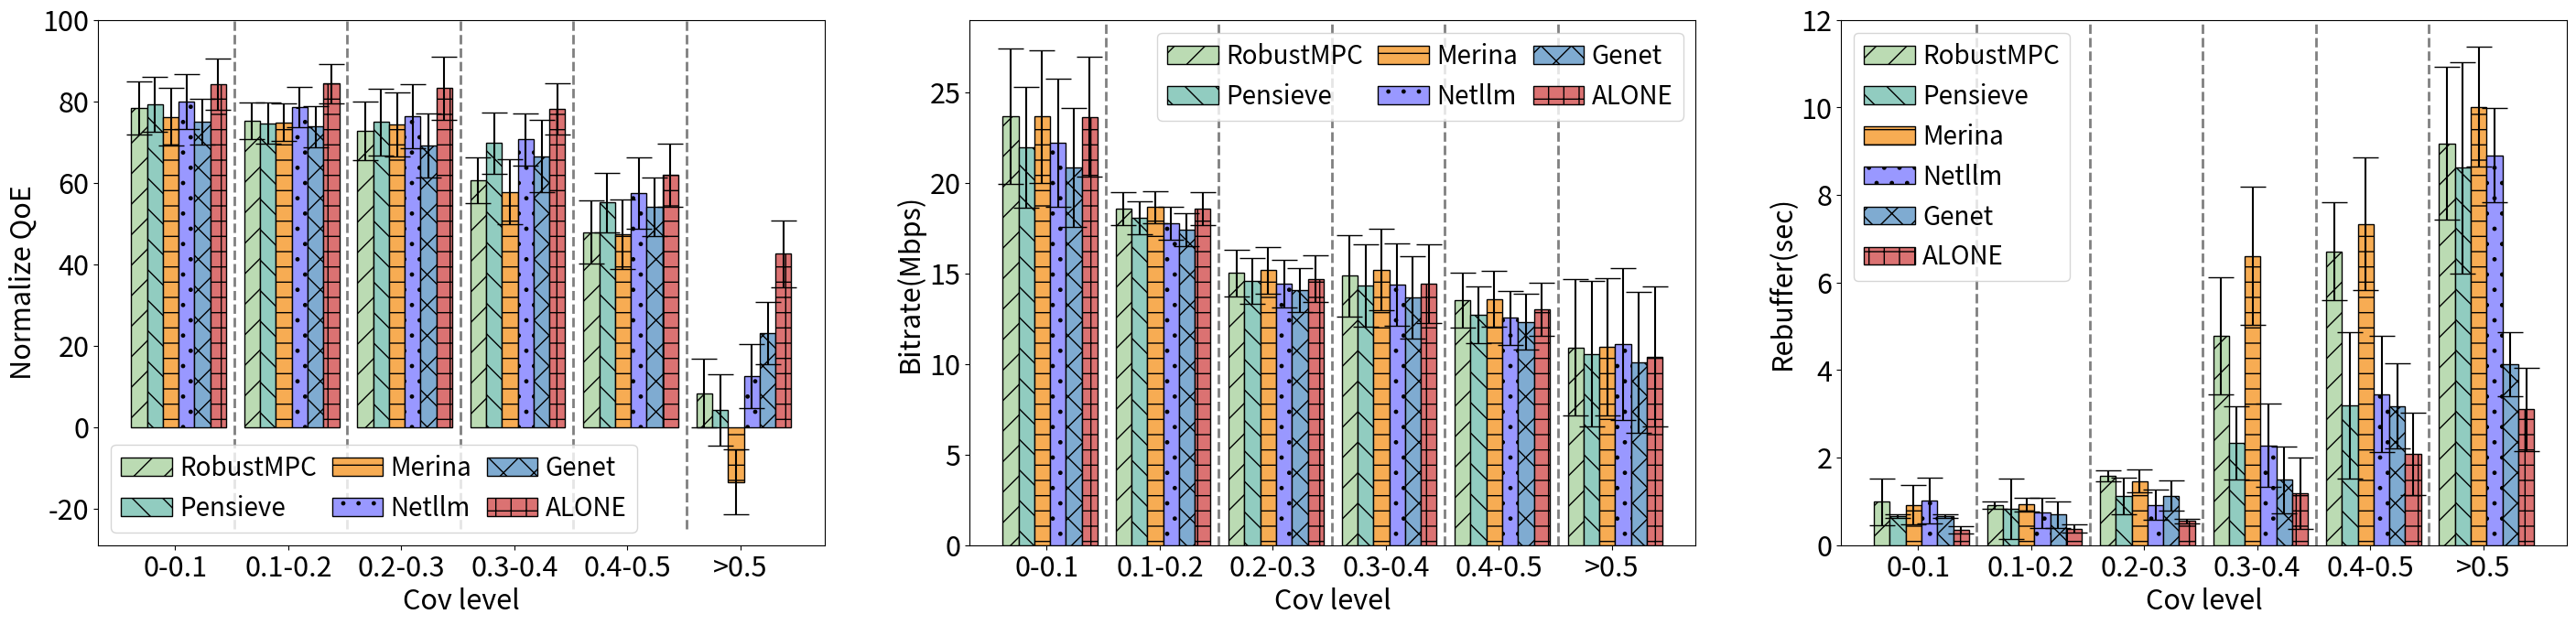

Recreate this plot in Python.
import matplotlib.pyplot as plt
import numpy as np

# 定义颜色、花纹等
colors = ['#bbdbb3', '#91CCc0', '#f7ac53', '#9998ff', '#7fabd1', '#db7272']
hatch_patterns = ['/', '\\', '-', '.', 'x', '+']
x_labels = ['0-0.1', '0.1-0.2', '0.2-0.3', '0.3-0.4', '0.4-0.5', '>0.5']


# schemes_show 和 schemes_label 需要你自己定义好
# 例子：

schemes_label = ['RobustMPC', 'Pensieve', 'Merina', 'Netllm', 'Genet', 'ALONE']

# 四组数据
persent = [[78.3, 75.2, 72.77, 60.54, 47.91, 8.34], [79.34, 74.56, 74.88, 69.82, 55.11, 4.25],
           [76.22, 74.84, 74.33, 57.77, 47.3, -13.45], [80.0, 78.52, 76.43, 70.7, 57.44, 12.47],
           [74.99, 73.79, 69.09, 66.55, 54.07, 23.1], [84.16, 84.32, 83.21, 78.11, 61.85, 42.53]]
persent_err = [[6.53, 4.44, 7.11, 5.61, 7.85, 8.44], [6.75, 5.07, 8.1, 7.53, 7.34, 8.72],
               [7.11, 4.58, 7.9, 7.99, 8.48, 8.03], [6.76, 4.9, 7.87, 6.42, 8.71, 7.87],
               [5.6, 5.06, 7.91, 8.94, 7.15, 7.62], [6.29, 4.82, 7.81, 6.25, 7.81, 8.28]]

qua = [[23.68, 18.59, 15.02, 14.87, 13.52, 10.92], [21.98, 18.05, 14.58, 14.35, 12.72, 10.57],
       [23.67, 18.66, 15.17, 15.21, 13.59, 10.94], [22.23, 17.76, 14.43, 14.38, 12.55, 11.1],
       [20.85, 17.44, 14.08, 13.67, 12.33, 10.09], [23.65, 18.60, 14.70, 14.43, 13.02, 10.40]]
qua_err = [[3.75, 0.9, 1.28, 2.23, 1.53, 3.78], [3.33, 0.91, 1.28, 2.27, 1.56, 4.03],
           [3.66, 0.9, 1.28, 2.26, 1.53, 3.8], [3.54, 0.91, 1.31, 2.29, 1.49, 4.19],
           [3.29, 0.91, 1.23, 2.26, 1.55, 3.87], [3.32, 0.91, 1.3, 2.18, 1.48, 3.86]]

rebuf = [[0.99, 0.91, 1.58, 4.78, 6.71, 9.18], [0.66, 0.84, 1.13, 2.33, 3.2, 8.62],
         [0.92, 0.93, 1.46, 6.61, 7.34, 10.01], [1.02, 0.74, 0.92, 2.28, 3.45, 8.91],
         [0.66, 0.7, 1.13, 1.49, 3.18, 4.14], [0.35, 0.38, 0.55, 1.19, 2.08, 3.1]]
rebuf_err = [[0.54, 0.08, 0.13, 1.33, 1.12, 1.75], [0.04, 0.69, 0.42, 0.84, 1.67, 2.42],
             [0.45, 0.16, 0.26, 1.58, 1.51, 1.37], [0.52, 0.35, 0.35, 0.95, 1.33, 1.08],
             [0.04, 0.3, 0.35, 0.76, 0.97, 0.73], [0.08, 0.1, 0.05, 0.82, 0.94, 0.95]]


# 创建1行3列子图
fig, axs = plt.subplots(1, 3, figsize=(29, 7))
width = 0.14
x = np.arange(1, 7)
# 绘制第一个子图：Normalize QoE
for scheme in range(len(schemes_label)):
    axs[0].bar(x + (scheme - len(schemes_label) / 2) * width, persent[scheme], width,
               label=schemes_label[scheme], color=colors[scheme], hatch=hatch_patterns[scheme],
               edgecolor='black', yerr=persent_err[scheme], capsize=10)
axs[0].set_ylim(-29, 100)
axs[0].set_xticks(x- 0.1)
axs[0].set_xticklabels(x_labels, fontsize=22)
axs[0].set_ylabel('Normalize QoE', fontsize=22)
axs[0].set_xlabel('Cov level', fontsize=22)
axs[0].tick_params(axis='both', labelsize=22)
for i in range(len(x) - 1):
    axs[0].plot([x[i] + 4.2 * 0.1, x[i] + 4.2 * 0.1], [-25, 120], linestyle="--", color='grey', linewidth=2)
axs[0].legend(fontsize=20, loc='lower left',ncol=3, handletextpad=0.3, columnspacing=0.6)

# 绘制第二个子图：Bitrate
for scheme in range(len(schemes_label)):
    axs[1].bar(x + (scheme - len(schemes_label) / 2) * width, qua[scheme], width,
               label=schemes_label[scheme], color=colors[scheme], hatch=hatch_patterns[scheme],
               edgecolor='black', yerr=qua_err[scheme], capsize=10)
axs[1].set_ylim(0, 29)
axs[1].set_xticks(x-0.1)
axs[1].set_xticklabels(x_labels, fontsize=22)
axs[1].set_ylabel('Bitrate(Mbps)', fontsize=22)
axs[1].set_xlabel('Cov level', fontsize=22)
axs[1].tick_params(axis='both', labelsize=22)
for i in range(len(x) - 1):
    axs[1].plot([x[i] + 4.2 * 0.1, x[i] + 4.2 * 0.1], [0, 29], linestyle="--", color='grey', linewidth=2)
axs[1].legend(fontsize=20, loc='upper right',ncol=3, handletextpad=0.3, columnspacing=0.6)

# 绘制第三个子图：Rebuffer
for scheme in range(len(schemes_label)):
    axs[2].bar(x + (scheme - len(schemes_label) / 2) * width, rebuf[scheme], width,
               label=schemes_label[scheme], color=colors[scheme], hatch=hatch_patterns[scheme],
               edgecolor='black', yerr=rebuf_err[scheme], capsize=10)
axs[2].set_ylim(0, 12)
axs[2].set_xticks(x-0.1)
axs[2].set_xticklabels(x_labels, fontsize=22)
axs[2].set_ylabel('Rebuffer(sec)', fontsize=22)
axs[2].set_xlabel('Cov level', fontsize=22)
axs[2].tick_params(axis='both', labelsize=22)
for i in range(len(x) - 1):
    axs[2].plot([x[i] + 4.2 * 0.1, x[i] + 4.2 * 0.1], [0, 12], linestyle="--", color='grey', linewidth=2)
axs[2].legend(fontsize=20, loc='upper left',ncol=1, handletextpad=0.3, columnspacing=0.6)


plt.subplots_adjust(wspace=0.2, hspace=0.25)
fig.subplots_adjust(left=0.05, right=0.98, top=0.95, bottom=0.13)

plt.savefig( "F_2.svg", dpi=600)

